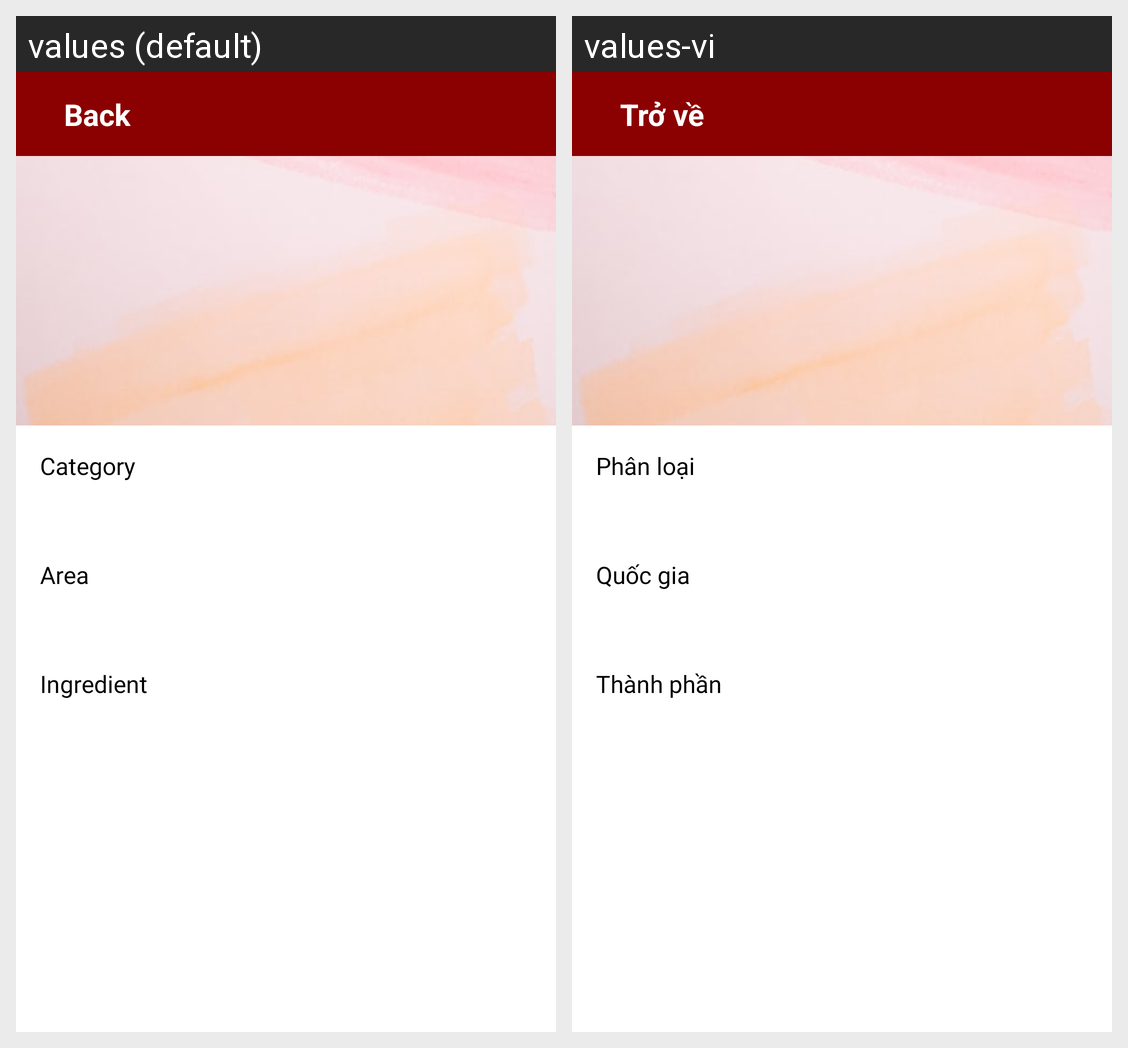

The Android screen above is rendered under two locales of the same app. Produce the string resources it draws, with the default and per-locale values.
Android screen res/layout/fragment_meal_detail.xml rendered under 2 locales, left to right: values (default), values-vi. Device: Nexus 5 (rendered at 1080×1920; each locale shown at half size, 540×960, under a caption strip naming it); theme Theme.Yummy.
Strings drawn on this screen, with the default value and each locale's value (text and hints the layout hard-codes, and strings that could not be matched under every locale, appear in the picture but are not listed):

text_back
  values: Back
  values-vi: Trở về

text_category
  values: Category
  values-vi: Phân loại

text_area
  values: Area
  values-vi: Quốc gia

text_ingredient
  values: Ingredient
  values-vi: Thành phần
